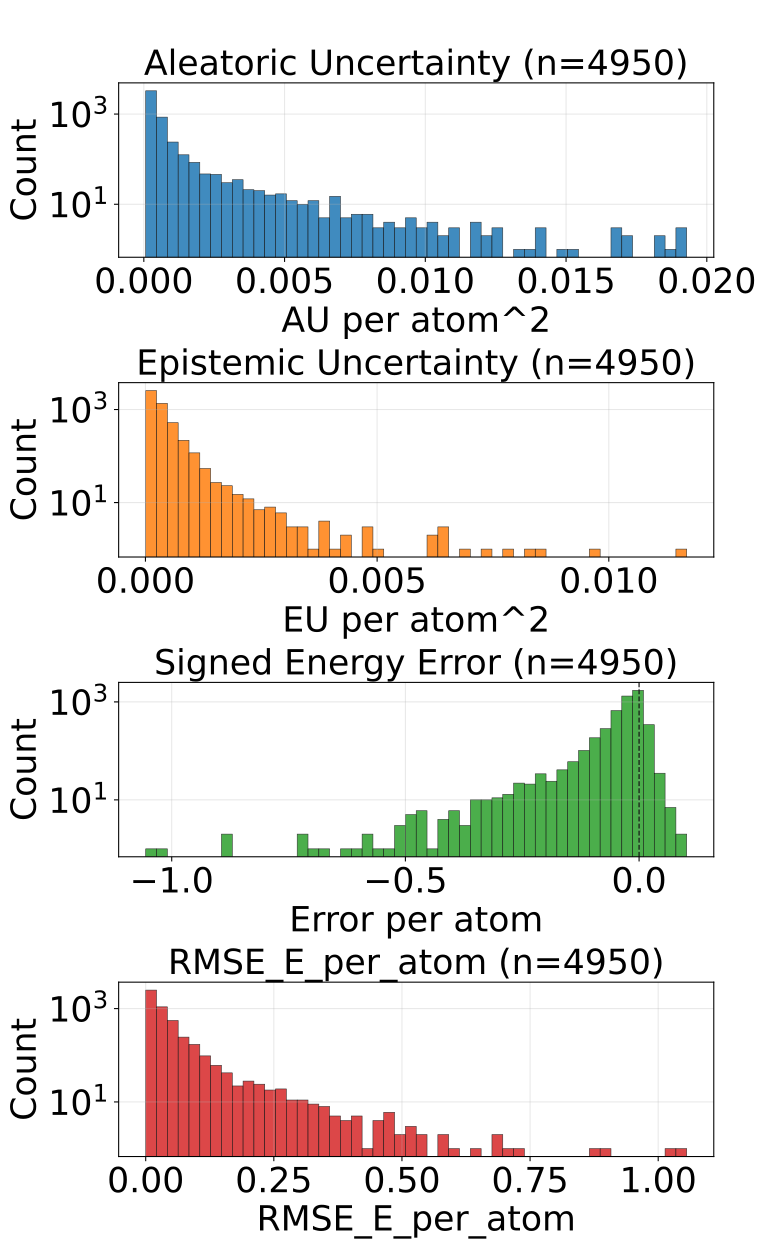

The data file committed next to this chart (first rows):
config_index, num_atoms, ref_energy, pred_energy, error, sq_error, rmse_e_atom, aleatoric_var, epistemic_var, total_var
0, 20.0, -525.6, -525.6, -0.003784, 1.4320015907287598e-05, 0.003784, 8.806913683656603e-05, 7.115751213859767e-05, 0.0001592
1, 20.0, -525.6, -525.6, -0.002869, 8.229166269302368e-06, 0.002869, 9.587434033164755e-05, 3.768671376747079e-05, 0.0001336
2, 20.0, -525.5, -525.7, -0.2412, 0.05818, 0.2412, 0.003196, 0.0003535, 0.003549
3, 20.0, -525.4, -525.6, -0.2003, 0.0401, 0.2003, 0.005701, 0.0003317, 0.006033
4, 22.0, -613.1, -613.1, -0.003113, 9.689480066299438e-06, 0.003113, 0.0009154, 0.0003785, 0.001294
5, 22.0, -613.3, -613.3, -0.009644, 9.299814701080322e-05, 0.009644, 0.0001299, 5.3070300054969266e-05, 0.0001829
6, 23.0, -675.4, -675.4, 0.01379, 0.0001903, 0.01379, 0.0003254, 7.466301030945033e-05, 0.0004
7, 21.0, -598, -598, -0.01709, 0.0002921, 0.01709, 0.0003347, 9.103901538765058e-05, 0.0004258
8, 22.0, -663.8, -663.8, -0.01971, 0.0003887, 0.01971, 0.0002492, 0.0001323, 0.0003815
9, 23.0, -724, -724, -0.004089, 1.6722828149795532e-05, 0.004089, 0.0001578, 0.0001182, 0.000276
10, 22.0, -546.4, -546.4, -0.002686, 7.212162017822266e-06, 0.002686, 0.0001616, 7.569976150989532e-05, 0.0002373
11, 23.0, -611.4, -611.4, -0.0708, 0.005013, 0.0708, 0.0004234, 0.0001332, 0.0005566
12, 24.0, -671.1, -671.1, 0.001709, 2.9206275939941406e-06, 0.001709, 0.0002356, 9.001493162941188e-05, 0.0003256
13, 25.0, -622.8, -622.8, -0.01044, 0.0001089, 0.01044, 0.0001552, 4.3084659409942105e-05, 0.0001983
14, 26.0, -677.6, -677.6, -0.005859, 3.4332275390625e-05, 0.005859, 0.0001128, 9.49222612689482e-06, 0.0001223
15, 26.0, -634.6, -634.7, -0.01758, 0.000309, 0.01758, 0.0001581, 5.892887566005811e-05, 0.000217
16, 23.0, -547.5, -547.5, -0.01697, 0.0002879, 0.01697, 8.322729991050437e-05, 0.0001579, 0.0002411
17, 24.0, -609.4, -609.7, -0.3069, 0.09422, 0.3069, 0.001858, 0.000322, 0.00218
18, 25.0, -667.3, -667.3, -0.003601, 1.2967735528945923e-05, 0.003601, 0.0003534, 0.0002722, 0.0006256
19, 26.0, -720.1, -720.2, -0.1135, 0.01287, 0.1135, 0.00111, 0.0003478, 0.001458
20, 25.0, -563.9, -563.9, -0.02423, 0.0005871, 0.02423, 8.353625162271783e-05, 6.635915633523837e-05, 0.0001499
21, 25.0, -563.8, -563.9, -0.1122, 0.0126, 0.1122, 0.0005793, 0.0002398, 0.0008191
22, 26.0, -620.7, -620.8, -0.1202, 0.01446, 0.1202, 0.0004465, 0.0003404, 0.0007868
23, 27.0, -673.5, -673.5, -0.04163, 0.001733, 0.04163, 0.0004399, 0.0004307, 0.0008706
24, 26.0, -578, -578, 0.002563, 6.571412086486816e-06, 0.002563, 0.0002161, 0.0001231, 0.0003391
25, 26.0, -578.1, -578.1, 0.01642, 0.0002696, 0.01642, 0.0001615, 0.0001281, 0.0002896
26, 26.0, -521.3, -521.4, -0.03998, 0.001598, 0.03998, 0.0002971, 0.0002244, 0.0005215
27, 27.0, -619, -619, -0.0202, 0.0004081, 0.0202, 0.0002961, 0.0002754, 0.0005715
28, 26.0, -464.8, -464.8, -0.01205, 0.0001453, 0.01205, 0.0002336, 0.0001035, 0.0003371
29, 27.0, -523.4, -523.4, -0.02606, 0.0006792, 0.02606, 0.0001545, 9.24572377698496e-05, 0.000247
30, 34.0, -771.3, -771.3, -0.01587, 0.0002518, 0.01587, 0.0001037, 9.318385127699003e-05, 0.0001969
31, 34.0, -771.3, -771.3, -0.002808, 7.88271427154541e-06, 0.002808, 8.818508649710566e-05, 6.295889761531726e-05, 0.0001511
32, 26.0, -408.1, -408.1, -0.04306, 0.001854, 0.04306, 0.0005539, 0.0001182, 0.0006721
33, 29.0, -539, -539.1, -0.01636, 0.0002676, 0.01636, 0.0002504, 0.0001127, 0.0003632
34, 30.0, -589.3, -589.3, -0.01312, 0.0001722, 0.01312, 0.0001806, 6.487705104518682e-05, 0.0002455
35, 31.0, -636.4, -636.4, -0.006897, 4.756823182106018e-05, 0.006897, 0.0001416, 8.670054376125336e-05, 0.0002283
36, 31.0, -636.4, -636.4, 0.003113, 9.689480066299438e-06, 0.003113, 0.0001361, 6.010681318002753e-05, 0.0001962
38, 35.0, -797.5, -797.5, -0.01105, 0.000122, 0.01105, 0.0001194, 6.14823802607134e-05, 0.0001809
39, 35.0, -797.5, -797.5, -0.01923, 0.0003696, 0.01923, 9.69784232438542e-05, 9.42444457905367e-05, 0.0001912
40, 34.0, -728, -728, -0.01086, 0.000118, 0.01086, 0.000131, 5.493462231243029e-05, 0.0001859
41, 27.0, -468.4, -468.6, -0.2734, 0.07477, 0.2734, 0.0119, 0.002627, 0.01453
42, 28.0, -525.1, -525.1, -0.00531, 2.8196722269058228e-05, 0.00531, 0.0003882, 0.0004099, 0.0007981
43, 28.0, -432.8, -432.8, -0.009857, 9.716395288705826e-05, 0.009857, 0.0001618, 8.206651546061039e-05, 0.0002438
44, 34.0, -684.7, -684.7, -0.007019, 4.9266964197158813e-05, 0.007019, 0.000224, 9.153597056865692e-05, 0.0003156
45, 36.0, -760.3, -760.3, -0.01471, 0.0002164, 0.01471, 9.021435107570142e-05, 9.772051271283999e-05, 0.0001879
46, 30.0, -454, -454.1, -0.03992, 0.001593, 0.03992, 0.0001722, 5.13631384819746e-05, 0.0002236
47, 37.0, -725.2, -725.2, -0.01306, 0.0001706, 0.01306, 0.0001085, 7.107071724021807e-05, 0.0001796
48, 29.0, -437.7, -437.7, -0.001282, 1.642853021621704e-06, 0.001282, 0.0001152, 4.2591429519234225e-05, 0.0001578
49, 30.0, -491.1, -491.1, -0.003235, 1.0464340448379517e-05, 0.003235, 0.0004337, 3.843735976261087e-05, 0.0004722
50, 31.0, -541.2, -541.3, -0.01062, 0.0001128, 0.01062, 0.0002333, 0.0002089, 0.0004422
51, 31.0, -541.3, -541.3, -0.02856, 0.0008159, 0.02856, 0.0001481, 0.0001051, 0.0002531
52, 32.0, -588.3, -588.3, -0.002197, 4.827976226806641e-06, 0.002197, 0.0001632, 4.411395639181137e-05, 0.0002073
53, 32.0, -588.2, -588.2, 0.006165, 3.8001686334609985e-05, 0.006165, 0.0001333, 7.408820238197222e-05, 0.0002073
54, 30.0, -404.8, -404.9, -0.0892, 0.007957, 0.0892, 0.0005461, 0.0004255, 0.0009715
55, 36.0, -647.6, -647.6, -0.01794, 0.000322, 0.01794, 9.772140765562654e-05, 6.157346069812775e-05, 0.0001593
56, 37.0, -685.4, -685.4, -0.01929, 0.000372, 0.01929, 0.0001008, 8.245724893640727e-05, 0.0001833
57, 33.0, -475.6, -475.7, -0.04477, 0.002004, 0.04477, 0.0006521, 0.0002156, 0.0008677
58, 34.0, -521.8, -521.8, -0.03198, 0.001023, 0.03198, 0.0006173, 0.0004142, 0.001031
59, 35.0, -565.5, -565.6, -0.009216, 8.49403440952301e-05, 0.009216, 9.203024092130363e-05, 7.733255915809423e-05, 0.0001694
60, 35.0, -565.6, -565.6, -0.01398, 0.0001954, 0.01398, 0.0001141, 0.0001507, 0.0002648
... 4,890 more rows
